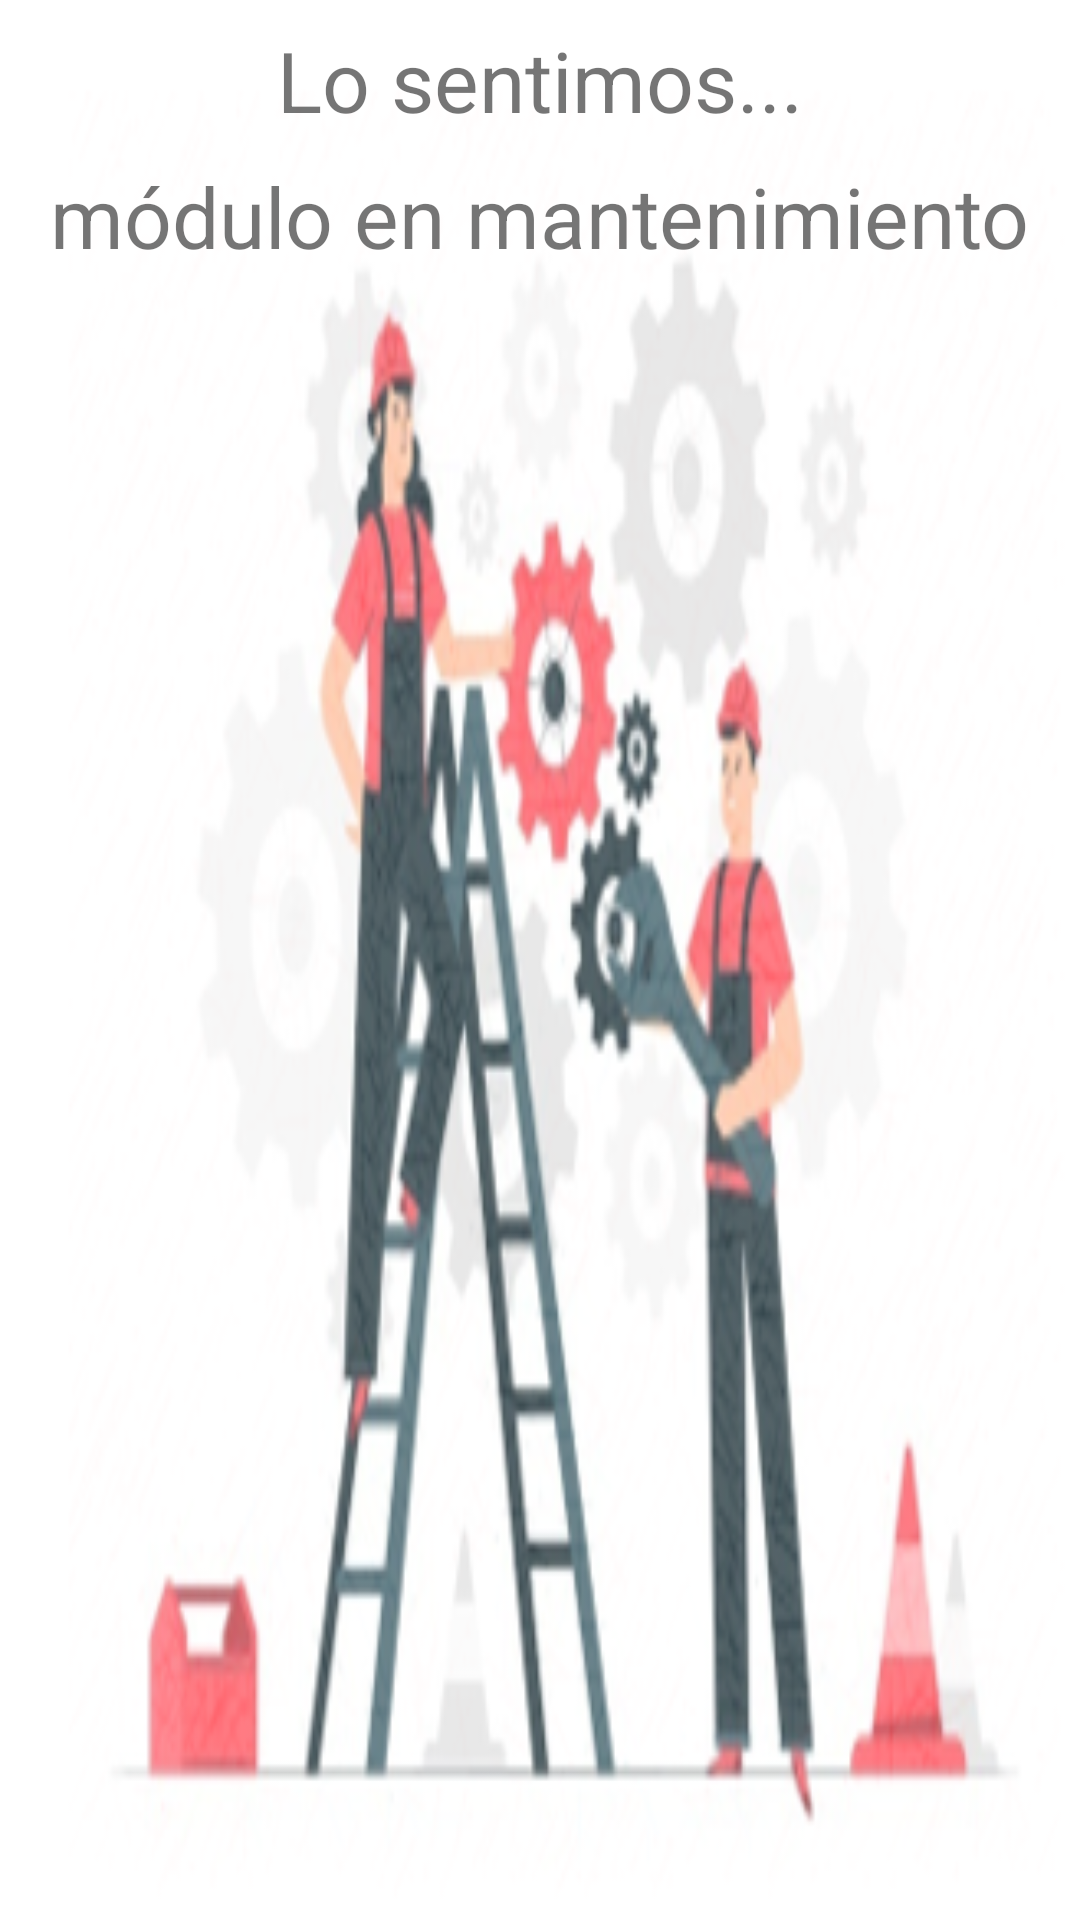

This screen was rendered from an Android layout file. Write that file and the resources it references.
<!-- AndroidManifest.xml: application theme Theme.Tiendpp -->
<!-- res/layout/activity_mantenimiento.xml -->
<?xml version="1.0" encoding="utf-8"?>
<androidx.constraintlayout.widget.ConstraintLayout xmlns:android="http://schemas.android.com/apk/res/android"
    xmlns:app="http://schemas.android.com/apk/res-auto"
    xmlns:tools="http://schemas.android.com/tools"
    android:layout_width="match_parent"
    android:layout_height="match_parent"
    android:background="@drawable/mantenimiento"
    tools:context=".administrador.MantenimientoActivity">

    <TextView
        android:id="@+id/txtDisculpa"
        android:layout_width="wrap_content"
        android:layout_height="wrap_content"
        android:layout_marginTop="8dp"
        android:text="@string/disculpa"
        android:textSize="28sp"
        app:layout_constraintBottom_toBottomOf="parent"
        app:layout_constraintEnd_toEndOf="parent"
        app:layout_constraintStart_toStartOf="parent"
        app:layout_constraintTop_toTopOf="parent"
        app:layout_constraintVertical_bias="0.0" />

    <TextView
        android:id="@+id/txtMantenimiento"
        android:layout_width="wrap_content"
        android:layout_height="wrap_content"
        android:layout_marginTop="8dp"
        android:text="@string/mantenimiento"
        android:textSize="28sp"
        app:layout_constraintBottom_toBottomOf="parent"
        app:layout_constraintEnd_toEndOf="parent"
        app:layout_constraintStart_toStartOf="parent"
        app:layout_constraintTop_toBottomOf="@+id/txtDisculpa"
        app:layout_constraintVertical_bias="0.0" />
</androidx.constraintlayout.widget.ConstraintLayout>
<!-- resources referenced by this layout -->
<resources>
  <!-- drawable mantenimiento: png bitmap (drawable, 147022 bytes) -->
  <string name="disculpa">Lo sentimos...</string>
  <string name="mantenimiento">módulo en mantenimiento</string>
  <style name="Theme.Tiendpp" parent="Theme.MaterialComponents.DayNight.DarkActionBar">
          
          <item name="colorPrimary">@color/purple_500</item>
          <item name="colorPrimaryVariant">@color/purple_700</item>
          <item name="colorOnPrimary">@color/white</item>
          
          <item name="colorSecondary">@color/teal_200</item>
          <item name="colorSecondaryVariant">@color/teal_700</item>
          <item name="colorOnSecondary">@color/black</item>
          
          <item name="android:statusBarColor" tools:targetApi="l">?attr/colorPrimaryVariant</item>
          
      </style>
  <!-- not gathered from this repository: default colours our renderer supplied (Android Studio template values) -->
  <color name="purple_500">#FF6200EE</color>
  <color name="purple_700">#FF3700B3</color>
  <color name="teal_200">#FF03DAC5</color>
  <color name="teal_700">#FF018786</color>
  <color name="black">#FF000000</color>
  <color name="white">#FFFFFFFF</color>
</resources>
